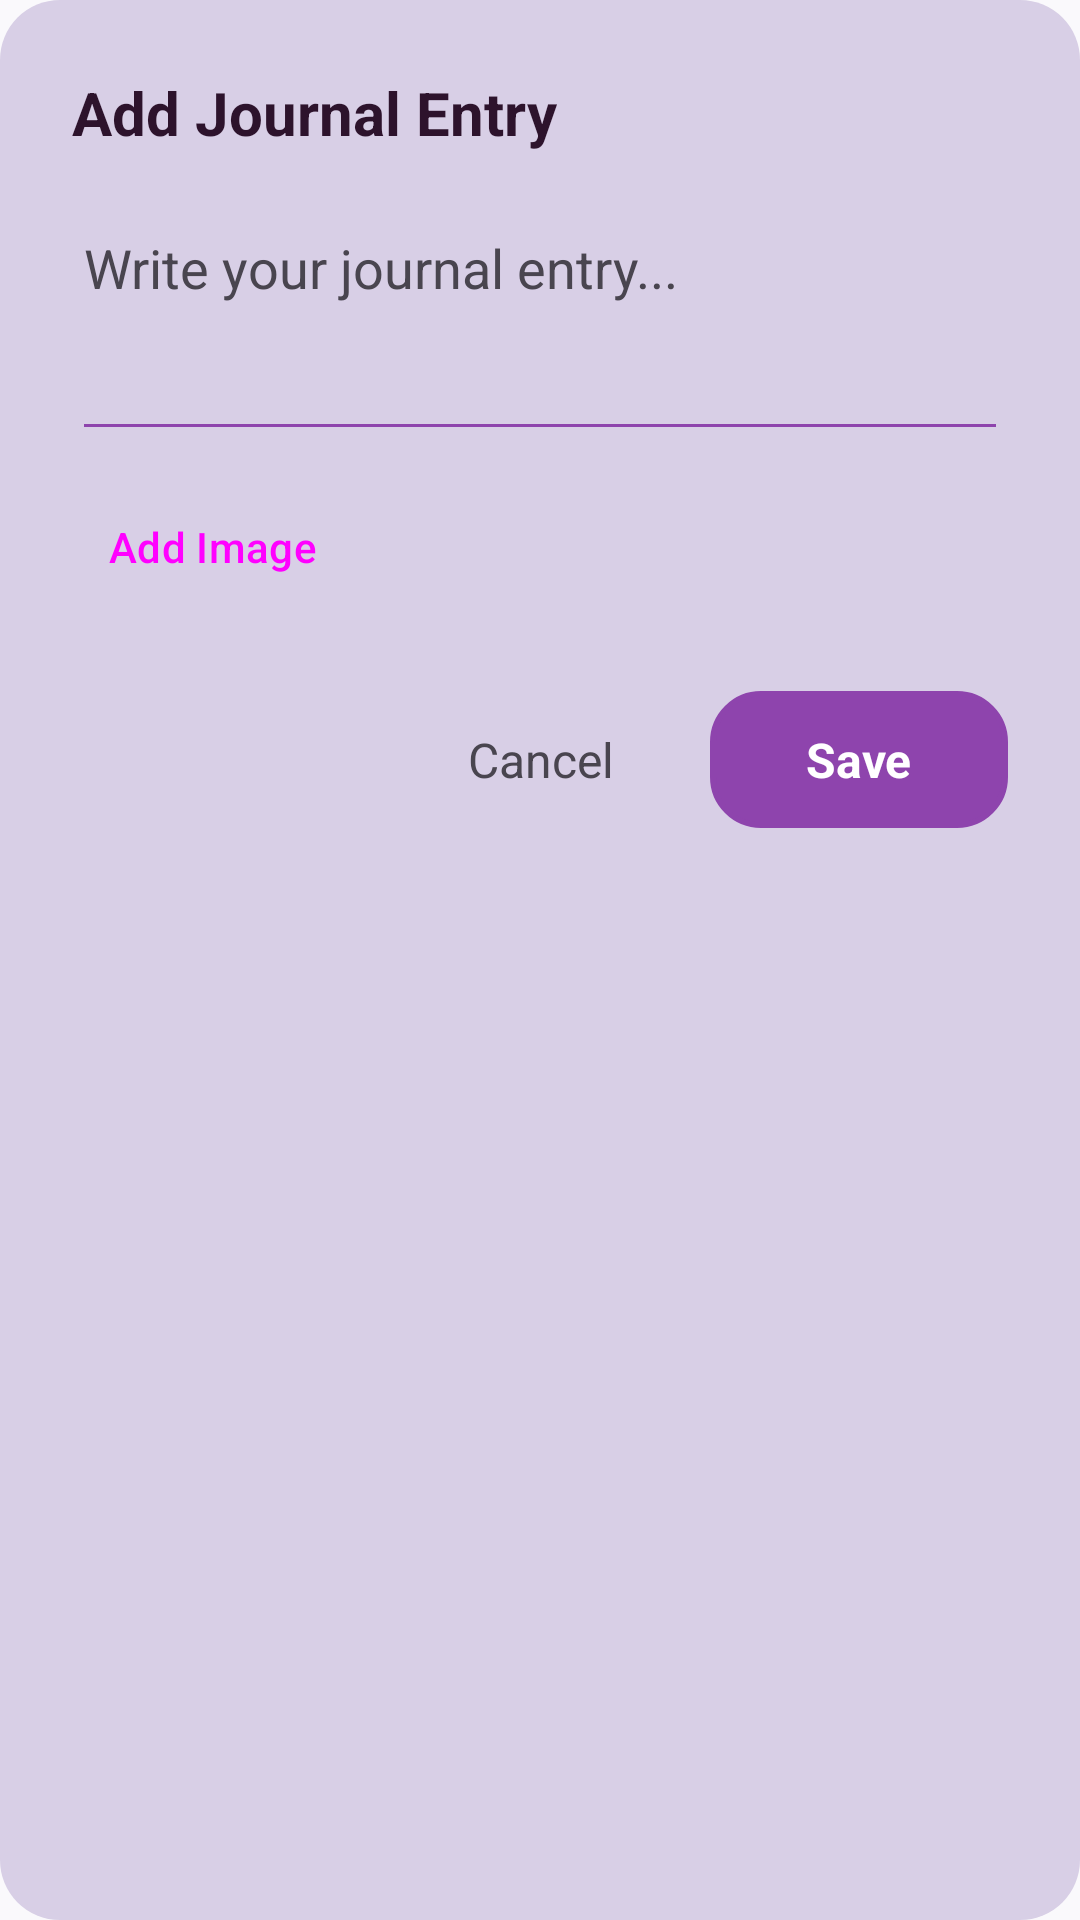

Layout XML and referenced resources for this Android screen:
<!-- AndroidManifest.xml: application theme Theme.HabitTracker -->
<!-- res/layout/dialog_add_journal.xml -->
<?xml version="1.0" encoding="utf-8"?>
<LinearLayout xmlns:android="http://schemas.android.com/apk/res/android"
    xmlns:app="http://schemas.android.com/apk/res-auto"
    android:layout_width="match_parent"
    android:layout_height="wrap_content"
    android:orientation="vertical"
    android:padding="24dp"
    android:background="@drawable/dialog_background_modern">

    <TextView
        android:id="@+id/dialog_title"
        android:layout_width="wrap_content"
        android:layout_height="wrap_content"
        android:text="Add Journal Entry"
        android:textSize="20sp"
        android:textStyle="bold"
        android:textColor="?attr/colorOnSurface"
        android:layout_marginBottom="16dp"/>

    <EditText
        android:id="@+id/journal_edit_text"
        android:layout_width="match_parent"
        android:layout_height="wrap_content"
        android:hint="Write your journal entry..."
        android:minLines="3"
        android:gravity="top"
        android:textColor="?attr/colorOnSurface"
        android:textColorHint="?attr/colorOnSurfaceVariant"
        android:backgroundTint="?attr/colorPrimary"/>

    <com.google.android.material.card.MaterialCardView
        android:id="@+id/journal_image_card"
        android:layout_width="match_parent"
        android:layout_height="200dp"
        android:layout_marginTop="16dp"
        android:visibility="gone"
        app:cardCornerRadius="12dp"
        app:cardElevation="0dp"
        app:strokeWidth="1dp"
        app:strokeColor="?attr/colorOnSurfaceVariant">
        
        <ImageView
            android:id="@+id/journal_image_preview"
            android:layout_width="match_parent"
            android:layout_height="match_parent"
            android:scaleType="centerCrop" />
            
    </com.google.android.material.card.MaterialCardView>

    <Button
        android:id="@+id/btn_add_image"
        style="@style/Widget.Material3.Button.TextButton"
        android:layout_width="wrap_content"
        android:layout_height="wrap_content"
        android:layout_marginTop="8dp"
        android:text="Add Image"
        android:icon="@android:drawable/ic_menu_camera" />


    <LinearLayout
        android:layout_width="match_parent"
        android:layout_height="wrap_content"
        android:orientation="horizontal"
        android:gravity="end"
        android:layout_marginTop="24dp">

        <TextView
            android:id="@+id/btn_cancel"
            android:layout_width="wrap_content"
            android:layout_height="wrap_content"
            android:text="Cancel"
            android:textColor="?attr/colorOnSurfaceVariant"
            android:textSize="16sp"
            android:padding="12dp"
            android:paddingStart="24dp"
            android:paddingEnd="24dp"
            android:background="?android:attr/selectableItemBackground"
            android:clickable="true"
            android:focusable="true"
            android:layout_marginEnd="8dp"/>

        <TextView
            android:id="@+id/btn_save"
            android:layout_width="wrap_content"
            android:layout_height="wrap_content"
            android:text="Save"
            android:textColor="?attr/colorOnPrimary"
            android:textSize="16sp"
            android:textStyle="bold"
            android:padding="12dp"
            android:paddingStart="32dp"
            android:paddingEnd="32dp"
            android:backgroundTint="?attr/colorPrimary"
            android:background="@drawable/rounded_button"
            android:clickable="true"
            android:focusable="true"/>

    </LinearLayout>

</LinearLayout>
<!-- resources referenced by this layout -->
<resources>
  <!-- drawable dialog_background_modern (drawable) -->
  <?xml version="1.0" encoding="utf-8"?>
  <shape xmlns:android="http://schemas.android.com/apk/res/android"
      android:shape="rectangle">
      <solid android:color="?attr/colorSurface"/>
      <corners android:radius="20dp"/>
  </shape>
  <!-- drawable rounded_button (drawable) -->
  <?xml version="1.0" encoding="utf-8"?>
  <shape xmlns:android="http://schemas.android.com/apk/res/android"
      android:shape="rectangle">
      <solid android:color="@color/primary" />
      <corners android:radius="16dp" />
      <stroke
          android:width="2dp"
          android:color="@color/primary_dark" />
  </shape>
  <style name="Theme.HabitTracker" parent="Base.Theme.HabitTracker" />
  <color name="primary">#8E44AD</color>
  <color name="primary_dark">#6A2C87</color>
  <style name="Base.Theme.HabitTracker" parent="Theme.Material3.DayNight.NoActionBar">
          
          <item name="colorPrimary">@color/plum_primary</item>
          <item name="colorOnPrimary">@color/white</item>
          <item name="colorPrimaryContainer">@color/plum_primary</item>
          <item name="colorOnPrimaryContainer">@color/white</item>
          
          <item name="android:colorBackground">@color/background</item>
          <item name="colorSurface">@color/surface</item>
          <item name="colorOnSurface">@color/text_main_light</item>
          <item name="colorOnBackground">@color/text_main_light</item>
          
          <item name="android:windowBackground">@color/background</item>
          <item name="android:statusBarColor">@android:color/transparent</item>
          <item name="android:navigationBarColor">@android:color/transparent</item>
  
          
          <item name="alertDialogTheme">@style/Theme.App.AlertDialog</item>
      </style>
  <color name="plum_primary">#8E44AD</color>
  <color name="white">#FFFFFFFF</color>
  <color name="background">@color/plum_bg_light</color>
  <color name="surface">@color/plum_card_tier_a_bg</color>
  <color name="text_main_light">#2D132C</color>
  <style name="Theme.App.AlertDialog" parent="Theme.Material3.DayNight.Dialog.Alert">
          <item name="android:background">@color/surface</item>
          <item name="colorSurface">@color/surface</item>
          <item name="android:windowBackground">@android:color/transparent</item>
          <item name="colorOnSurface">@color/text_primary</item>
          <item name="android:colorBackground">@color/surface</item>
      </style>
  <color name="plum_bg_light">#FAF9FC</color>
  <color name="plum_card_tier_a_bg">#D8CFE6</color>
  <color name="text_primary">#2D132C</color>
</resources>
